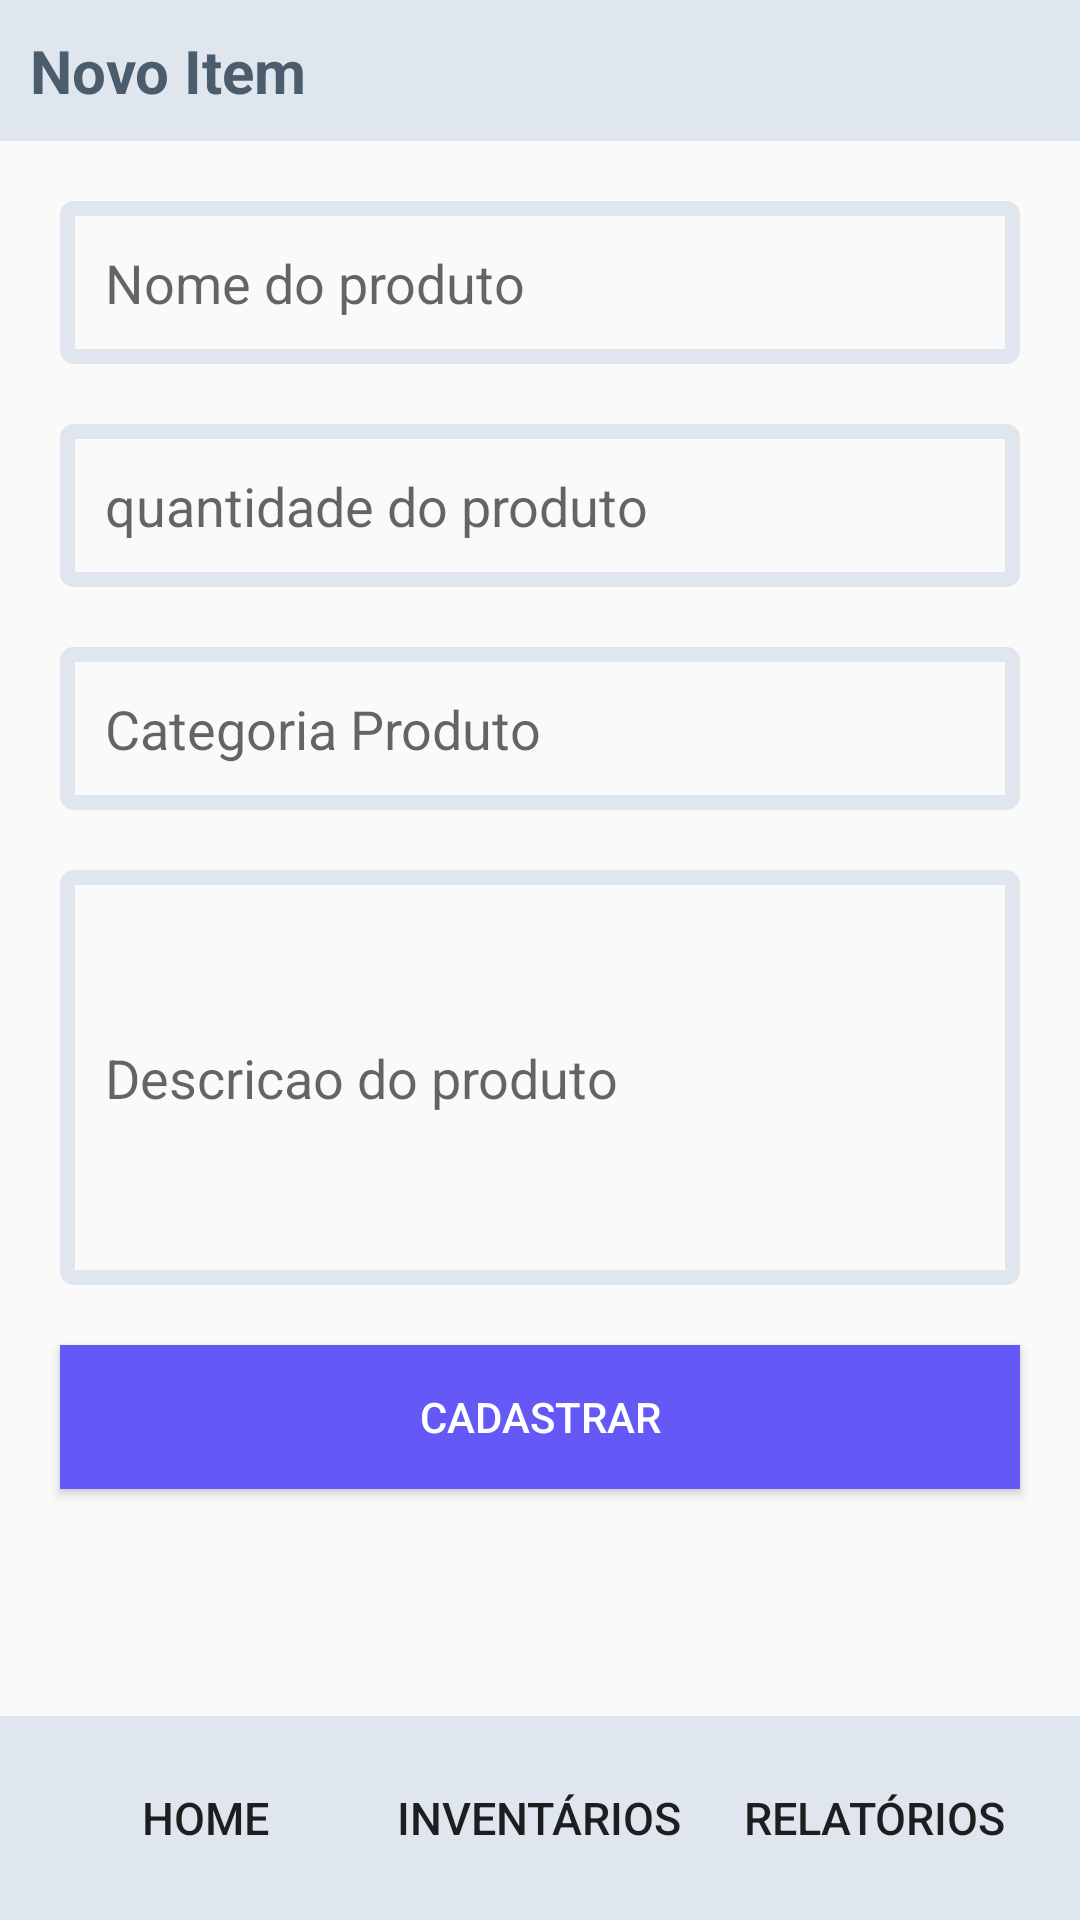

The Android layout XML behind this screen, and the referenced resources:
<!-- AndroidManifest.xml: application theme AppTheme -->
<!-- res/layout/activity_novo_item.xml -->
<?xml version="1.0" encoding="utf-8"?>
<LinearLayout xmlns:android="http://schemas.android.com/apk/res/android"
    xmlns:app="http://schemas.android.com/apk/res-auto"
    xmlns:tools="http://schemas.android.com/tools"
    android:layout_width="match_parent"
    android:layout_height="match_parent"
    android:orientation="vertical"
    tools:context=".activitys.NovoItemActivity">
    <LinearLayout
        android:background="@color/colorPrimary"
        android:gravity="left"
        android:layout_width="match_parent"
        android:layout_height="wrap_content">
        <androidx.appcompat.widget.AppCompatTextView
            style="@style/customTextActionBar"
            android:text="@string/novo_item"
            android:layout_width="wrap_content"
            android:layout_height="wrap_content">
        </androidx.appcompat.widget.AppCompatTextView>
    </LinearLayout>
    <ScrollView
        android:layout_weight="1"
        android:layout_width="match_parent"
        android:layout_height="match_parent">
        <LinearLayout
            android:layout_margin="10dp"
            android:orientation="vertical"
            android:layout_width="match_parent"
            android:layout_height="match_parent">
            <EditText
                android:id="@+id/campo_nome_produto"
                android:padding="15dp"
                android:hint="@string/nome_do_produto"
                android:layout_margin="10dp"
                android:background="@drawable/edit_text_style"
                android:layout_width="match_parent"
                android:layout_height="wrap_content">
            </EditText>
            <EditText
                android:id="@+id/campo_quantidade"
                android:padding="15dp"
                android:hint="@string/quantidade_do_produto"
                android:layout_margin="10dp"
                android:inputType="numberDecimal"
                android:background="@drawable/edit_text_style"
                android:layout_width="match_parent"
                android:layout_height="wrap_content"></EditText>

            <EditText
                android:id="@+id/campo_categoria"
                android:padding="15dp"
                android:hint="@string/categoria_produto"
                android:layout_margin="10dp"
                android:background="@drawable/edit_text_style"
                android:layout_width="match_parent"
                android:layout_height="wrap_content">
            </EditText>
            <EditText
                android:id="@+id/campo_descr"
                android:layout_gravity="top"
                android:lines="5"
                android:padding="15dp"
                android:hint="@string/descricao_do_produto"
                android:layout_margin="10dp"
                android:background="@drawable/edit_text_style"
                android:layout_width="match_parent"
                android:layout_height="wrap_content">
            </EditText>
            <Button
                android:visibility="gone"
                android:id="@+id/btn_abrir_opcao_foto"
                android:padding="5dp"
                android:layout_margin="10dp"
                android:background="@color/colorPrimary"
                android:drawableTint="@color/colorAccent"
                android:drawableTop="@drawable/galery"
                android:text="@string/foto_do_produto"
                android:textSize="15sp"
                android:layout_width="match_parent"
                android:layout_height="wrap_content">
            </Button>
            <LinearLayout
                android:visibility="gone"
                android:orientation="vertical"
                android:layout_width="match_parent"
                android:layout_height="match_parent">
                <ImageView
                    android:id="@+id/view_image"
                    android:layout_weight="1"
                    android:layout_width="match_parent"
                    android:layout_height="match_parent" />
            </LinearLayout>
            <LinearLayout
                android:visibility="gone"
                android:id="@+id/view_upload_foto"
                android:gravity="center"
                android:orientation="horizontal"
                android:layout_width="match_parent"
                android:layout_height="wrap_content">
                <Button
                    android:visibility="gone"
                    android:id="@+id/btn_camera"
                    android:layout_weight="1"
                    android:layout_margin="10dp"
                    android:textColor="@android:color/white"
                    android:background="@color/colorPrimaryDark"
                    android:text="@string/abrir_camera"
                    android:layout_width="wrap_content"
                    android:layout_height="wrap_content"></Button>
                <Button
                    android:id="@+id/btn_galeria"
                    android:layout_weight="1"
                    android:layout_margin="10dp"
                    android:textColor="@android:color/white"
                    android:background="@color/colorPrimaryDark"
                    android:text="@string/abrir_galeria"
                    android:layout_width="wrap_content"
                    android:layout_height="wrap_content"></Button>

            </LinearLayout>
            <Button
                android:id="@+id/btn_cadastrar"
                android:layout_margin="10dp"
                android:textColor="@android:color/white"
                android:background="@color/colorPrimaryDark"
                android:text="@string/cadastrar"
                android:layout_width="match_parent"
                android:layout_height="wrap_content">
            </Button>
            <Button
                android:visibility="gone"
                android:id="@+id/btn_edit"
                android:layout_margin="10dp"
                android:textColor="@android:color/white"
                android:background="@color/colorPrimaryDark"
                android:text="@string/editar"
                android:layout_width="match_parent"
                android:layout_height="wrap_content">
            </Button>
        </LinearLayout>
    </ScrollView>

    <LinearLayout
        android:gravity="center"
        android:background="@color/colorPrimary"
        android:orientation="horizontal"
        android:layout_width="match_parent"
        android:layout_height="wrap_content">
        <Button
            android:id="@+id/btn_home"
            android:layout_margin="10dp"
            android:background="@android:color/transparent"
            android:drawableTint="@color/colorAccent"
            android:drawableTop="@drawable/add_circle"
            android:text="@string/home"
            android:textSize="15sp"
            android:layout_width="wrap_content"
            android:layout_height="wrap_content"></Button>
        <Button
            android:id="@+id/btn_inventarios"
            android:layout_margin="10dp"
            android:background="@android:color/transparent"
            android:drawableTint="@color/colorAccent"
            android:drawableTop="@drawable/list"
            android:text="@string/invent_rios"
            android:textSize="15sp"
            android:layout_width="wrap_content"
            android:layout_height="wrap_content">

        </Button>
        <Button
            android:id="@+id/btn_relatorio"
            android:layout_margin="10dp"
            android:background="@android:color/transparent"
            android:drawableTint="@color/colorAccent"
            android:drawableTop="@drawable/leaderboard"
            android:text="@string/relat_rios"
            android:textSize="15sp"
            android:layout_width="wrap_content"
            android:layout_height="wrap_content">
        </Button>
    </LinearLayout>
</LinearLayout>
<!-- resources referenced by this layout -->
<resources>
  <color name="colorAccent">#4B5D6D</color>
  <color name="colorPrimary">#DFE6EE</color>
  <color name="colorPrimaryDark">#6458F6</color>
  <!-- drawable edit_text_style (drawable) -->
  <?xml version="1.0" encoding="utf-8"?>
  <shape
      xmlns:android="http://schemas.android.com/apk/res/android"
      android:shape="rectangle">
  
      <stroke
          android:width="5dp"
          android:color="@color/colorPrimary" />
  
      <corners
          android:radius="2dp" />
  
  </shape>
  <string name="abrir_camera">Abrir Camera</string>
  <string name="abrir_galeria">Abrir Galeria</string>
  <string name="cadastrar">Cadastrar</string>
  <string name="categoria_produto">Categoria Produto</string>
  <string name="descricao_do_produto">Descricao do produto</string>
  <string name="editar">Editar</string>
  <string name="foto_do_produto">Foto do produto</string>
  <string name="home">Home</string>
  <string name="invent_rios">Inventários</string>
  <string name="nome_do_produto">Nome do produto</string>
  <string name="novo_item">Novo Item</string>
  <string name="quantidade_do_produto">quantidade do produto</string>
  <string name="relat_rios">Relatórios</string>
  <style name="customTextActionBar" parent="TextAppearance.AppCompat">
          <item name="android:layout_margin">10dp</item>
          <item name="android:textSize">20sp</item>
          <item name="android:textColor">@color/colorAccent</item>
          <item name="android:textStyle">bold</item>
      </style>
  <style name="AppTheme" parent="Theme.AppCompat.Light.NoActionBar">
          
          <item name="colorPrimary">@color/colorPrimary</item>
          <item name="colorPrimaryDark">@color/colorPrimaryDark</item>
          <item name="colorAccent">@color/colorAccent</item>
          
      </style>
</resources>
